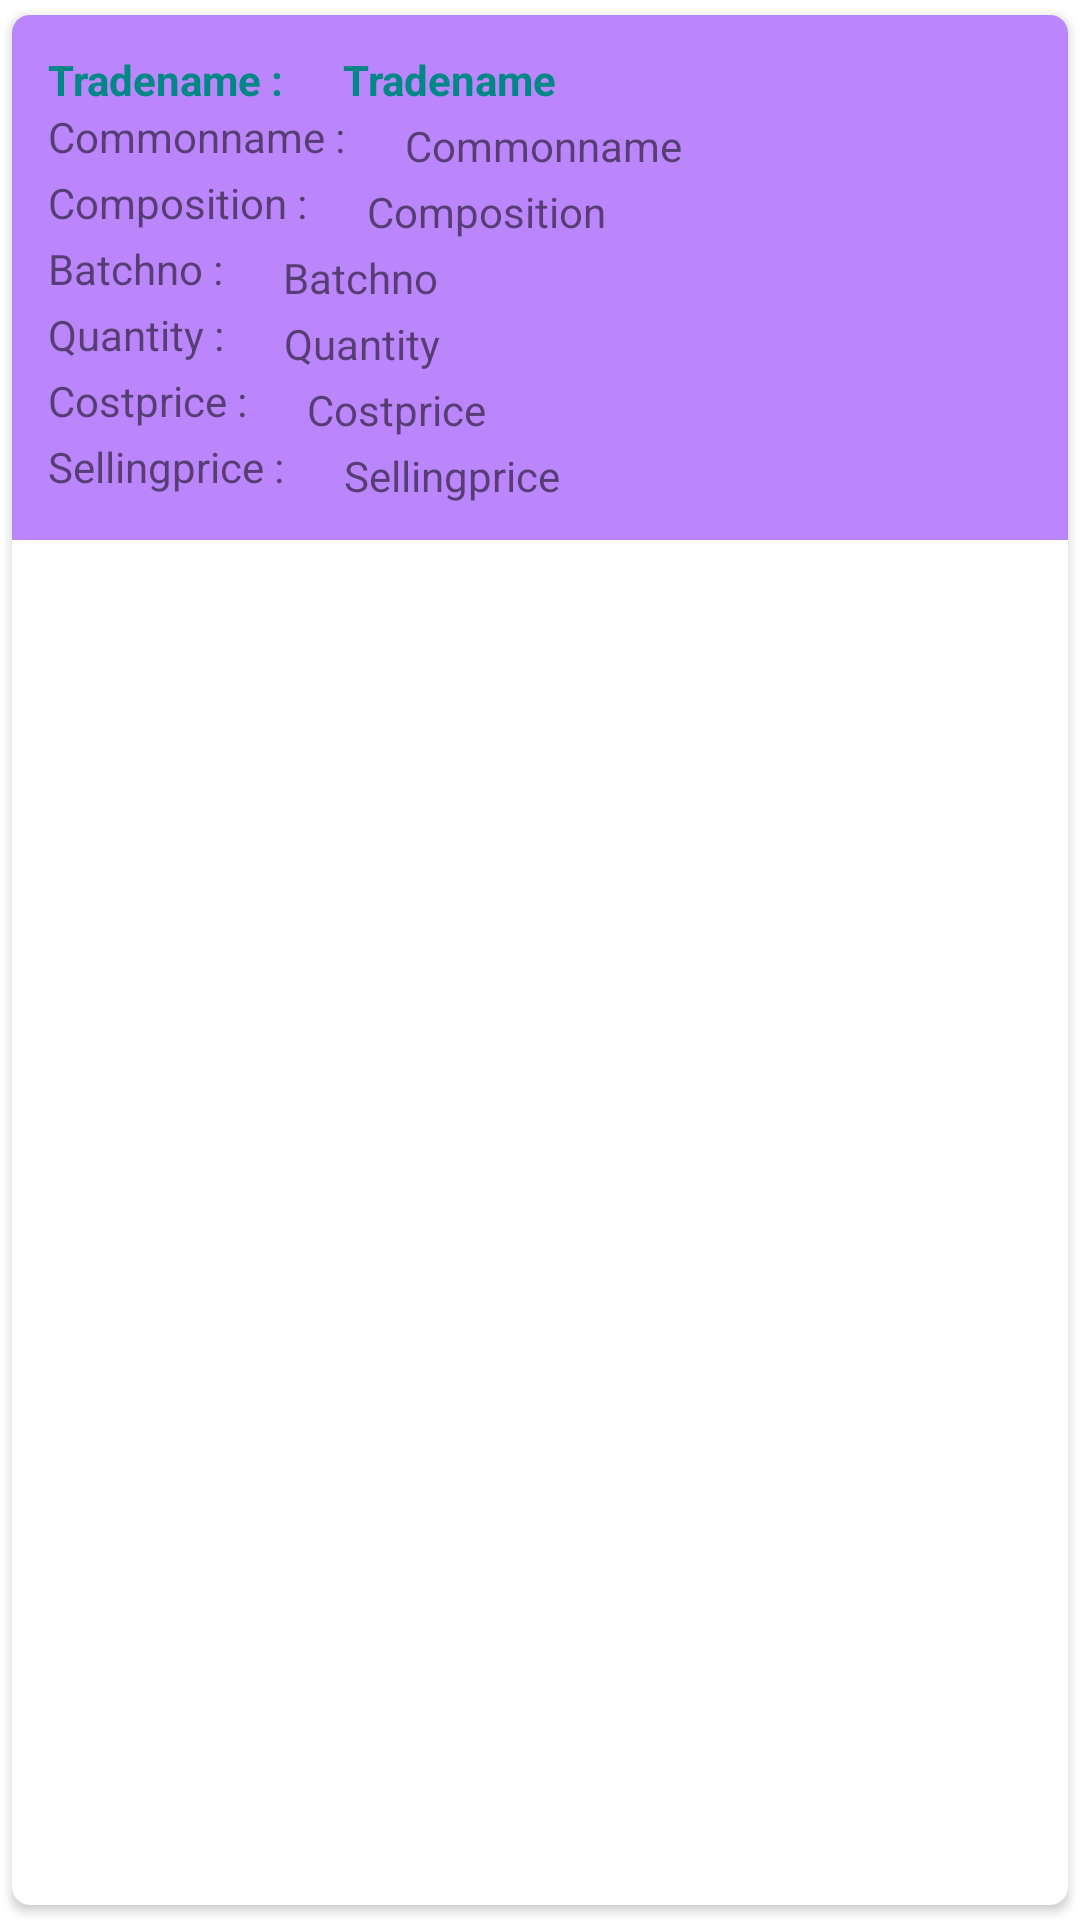

Layout XML and referenced resources for this Android screen:
<!-- AndroidManifest.xml: application theme Theme.Pharmacy -->
<!-- res/layout/singlerow.xml -->
<?xml version="1.0" encoding="utf-8"?>
<androidx.cardview.widget.CardView xmlns:android="http://schemas.android.com/apk/res/android"
    android:layout_width="match_parent"
    android:layout_height="wrap_content"
    xmlns:app="http://schemas.android.com/apk/res-auto"
    android:layout_gravity="center_horizontal"
    app:cardUseCompatPadding="true"
    app:cardCornerRadius="6dp"
    android:elevation="4dp"
    android:layout_margin="5dp"
    android:background="@drawable/openinggradient"
    >

    <LinearLayout
        android:layout_width="match_parent"
        android:layout_height="wrap_content"
        android:orientation="vertical"
        android:padding="12dp"
        android:background="@color/purple_200"
        >
<LinearLayout
    android:layout_width="wrap_content"
    android:layout_height="wrap_content">
    <TextView
        android:layout_width="wrap_content"
        android:layout_height="wrap_content"
        android:text="Tradename :"
        android:layout_marginEnd="20dp"
        android:textSize="14sp"
        android:textStyle="bold"
        android:textColor="@color/teal_700"/>
        <TextView
            android:layout_width="300dp"
            android:layout_height="wrap_content"
            android:id="@+id/displaytradename"
            android:textSize="14sp"
            android:textStyle="bold"
            android:text="Tradename"
            android:textColor="@color/teal_700"/>
</LinearLayout>
        <LinearLayout
            android:layout_width="wrap_content"
            android:layout_height="wrap_content"
            >
            <TextView
                android:layout_width="wrap_content"
                android:layout_height="wrap_content"
                android:text="Commonname :"
                android:layout_marginEnd="20dp"/>

        <TextView
            android:layout_width="300dp"
            android:layout_height="wrap_content"
            android:id="@+id/displaycommonname"
            android:textSize="14sp"
            android:text="Commonname"
            android:layout_marginTop="3dp"
            />
        </LinearLayout>
        <LinearLayout
            android:layout_width="wrap_content"
            android:layout_height="wrap_content">
            <TextView
                android:layout_width="wrap_content"
                android:layout_height="wrap_content"
                android:text="Composition :"
                android:layout_marginEnd="20dp"/>
        <TextView
            android:layout_width="300dp"
            android:layout_height="wrap_content"
            android:id="@+id/displaycomposition"
            android:textSize="14sp"
            android:text="Composition"
            android:layout_marginTop="3dp"
            />
        </LinearLayout>
        <LinearLayout
            android:layout_width="wrap_content"
            android:layout_height="wrap_content">
            <TextView
                android:layout_width="wrap_content"
                android:layout_height="wrap_content"
                android:text="Batchno :"
                android:layout_marginEnd="20dp"/>
        <TextView
            android:layout_width="300dp"
            android:layout_height="wrap_content"
            android:id="@+id/displaybatchno"
            android:textSize="14sp"
            android:text="Batchno"
            android:layout_marginTop="3dp"
            />
        </LinearLayout>
        <LinearLayout
            android:layout_width="wrap_content"
            android:layout_height="wrap_content">
            <TextView
                android:layout_width="wrap_content"
                android:layout_height="wrap_content"
                android:text="Quantity :"
                android:layout_marginEnd="20dp"/>
        <TextView
            android:layout_width="300dp"
            android:layout_height="wrap_content"
            android:id="@+id/displayquantity"
            android:textSize="14sp"
            android:text="Quantity"
            android:layout_marginTop="3dp"
            />
        </LinearLayout>
              <LinearLayout
            android:layout_width="wrap_content"
            android:layout_height="wrap_content">
            <TextView
                android:layout_width="wrap_content"
                android:layout_height="wrap_content"
                android:text="Costprice :"
                android:layout_marginEnd="20dp"/>
        <TextView
            android:layout_width="300dp"
            android:layout_height="wrap_content"
            android:id="@+id/displaycp"
            android:textSize="14sp"
            android:text="Costprice"
            android:layout_marginTop="3dp"
            />
              </LinearLayout>
              <LinearLayout
            android:layout_width="wrap_content"
            android:layout_height="wrap_content">
            <TextView
                android:layout_width="wrap_content"
                android:layout_height="wrap_content"
                android:text="Sellingprice :"
                android:layout_marginEnd="20dp"/>
        <TextView
            android:layout_width="300dp"
            android:layout_height="wrap_content"
            android:id="@+id/displaysp"
            android:textSize="14sp"
            android:text="Sellingprice"
            android:layout_marginTop="3dp"
            />
              </LinearLayout>
    </LinearLayout>

</androidx.cardview.widget.CardView>
<!-- resources referenced by this layout -->
<resources>
  <color name="purple_200">#FFBB86FC</color>
  <color name="teal_700">#FF018786</color>
  <!-- drawable openinggradient (drawable) -->
  <?xml version="1.0" encoding="utf-8"?>
  <selector xmlns:android="http://schemas.android.com/apk/res/android">
      <item>
          <shape>
  
              <gradient android:angle="90" android:startColor="#2980b9" android:centerColor="#6DD5FA" android:endColor="#2C5364"/>
  
          </shape>
  
      </item>
  </selector>
  <style name="Theme.Pharmacy" parent="Theme.MaterialComponents.DayNight.NoActionBar">
          
          <item name="colorPrimary">@color/purple_500</item>
          <item name="colorPrimaryVariant">@color/purple_700</item>
          <item name="colorOnPrimary">@color/white</item>
          
          <item name="colorSecondary">@color/teal_200</item>
          <item name="colorSecondaryVariant">@color/teal_700</item>
          <item name="colorOnSecondary">@color/black</item>
          
          <item name="android:statusBarColor" tools:targetApi="l">?attr/colorPrimaryVariant</item>
          
      </style>
  <color name="purple_500">#FF6200EE</color>
  <color name="purple_700">#FF3700B3</color>
  <color name="white">#FFFFFFFF</color>
  <color name="teal_200">#FF03DAC5</color>
  <color name="black">#FF000000</color>
</resources>
